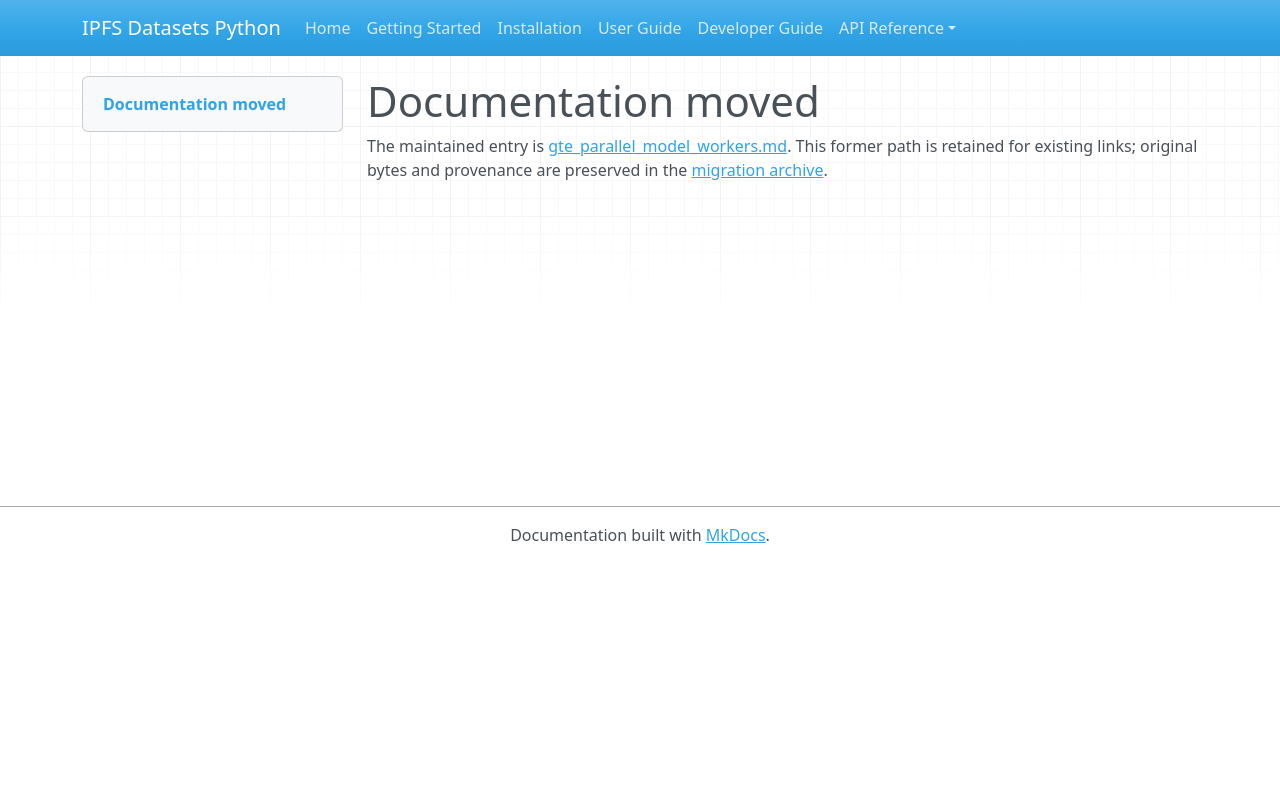

repository: endomorphosis/ipfs_datasets_py · page: autoformalization/gte_parallel_model_workers/index.html · generator: mkdocs

# Documentation moved

The maintained entry is [gte_parallel_model_workers.md](../../ipfs_datasets_py/logic/autoformal/docs/guides/gte_parallel_model_workers.md). This former path is retained for existing links; original bytes and provenance are preserved in the [migration archive](../../ipfs_datasets_py/logic/autoformal/docs/ARCHIVE.md).

<!-- Legacy bookmarks refer to sections in the preserved original. -->
<a id="cpu-inference-workers-for-parallel-8d-and-384d-paths"></a>
<a id="supported-selections-and-inputs"></a>
<a id="pinned-worker-configuration"></a>
<a id="concurrent-numerical-smoke"></a>
<a id="validation-and-remaining-work"></a>
